Run: headless pygame with SDL's dummy video driver; simulated clock (each Clock.tick advances the game by its frame time, no real sleeping); random seed 0; keys injected as events and as key.get_pressed() state; no mouse input.
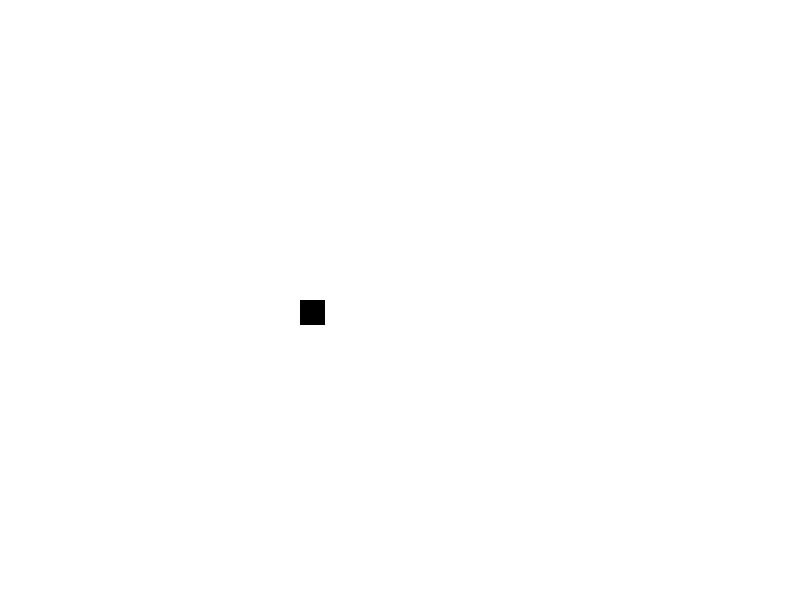
Frame 1 of 4 · flips 1–60 · no input
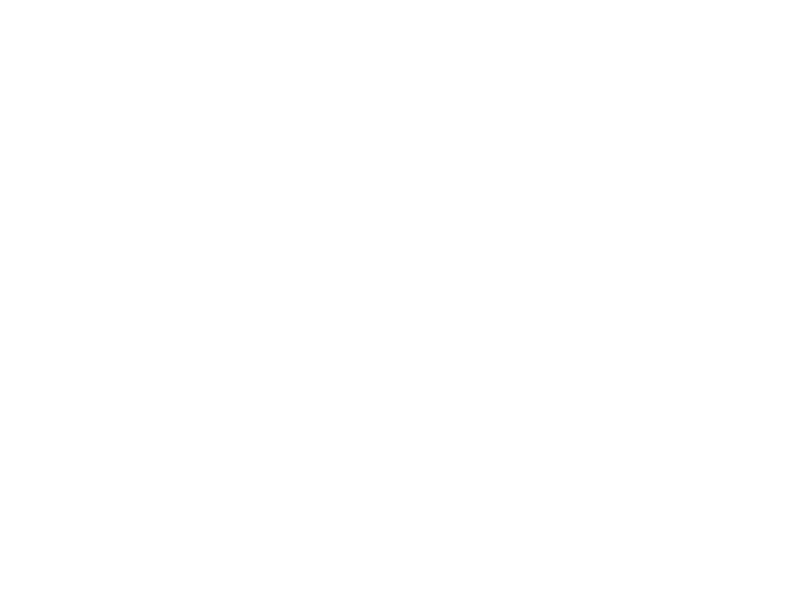
Frame 2 of 4 · flips 61–180 · tapped SPACE, RETURN · held RIGHT (→), D
Frame 3 of 4 · flips 181–300 · held DOWN (↓), S · screen unchanged from frame 2, image omitted
Frame 4 of 4 · flips 301–420 · held LEFT (←), A, UP (↑), W · screen unchanged from frame 3, image omitted

The pygame program that drew these frames:

_author_ = 'chandan'
import pygame
pygame.init()
white = (255,255,255)
red = (255,0,0)
black = (0,0,0)
green = (0,255,0)

gameDisplay = pygame.display.set_mode((800,600))
pygame.display.set_caption('Slighter')

gameExit = False
lead_x = 300
lead_y = 300
lead_x_change = 0
lead_y_change = 0
clock = pygame.time.Clock()

while not gameExit:
    for event in pygame.event.get():
        if event.type == pygame.QUIT:
            gameExit = True
        elif event.type == pygame.KEYDOWN:
            if event.key == pygame.K_LEFT:
                lead_x_change = -10
                lead_y_change = 0
            elif event.key == pygame.K_RIGHT:
                lead_x_change = 10
                lead_y_change = 0
            elif event.key == pygame.K_UP:
                lead_y_change = -10
                lead_x_change = 0
            elif event.key == pygame.K_DOWN:
                lead_y_change = 10
                lead_x_change = 0
    lead_x += lead_x_change
    lead_y += lead_y_change
    gameDisplay.fill(white)
    pygame.draw.rect(gameDisplay,black,[lead_x,lead_y,25,25])
    pygame.display.update()
    clock.tick(10)

pygame.quit()
quit()
